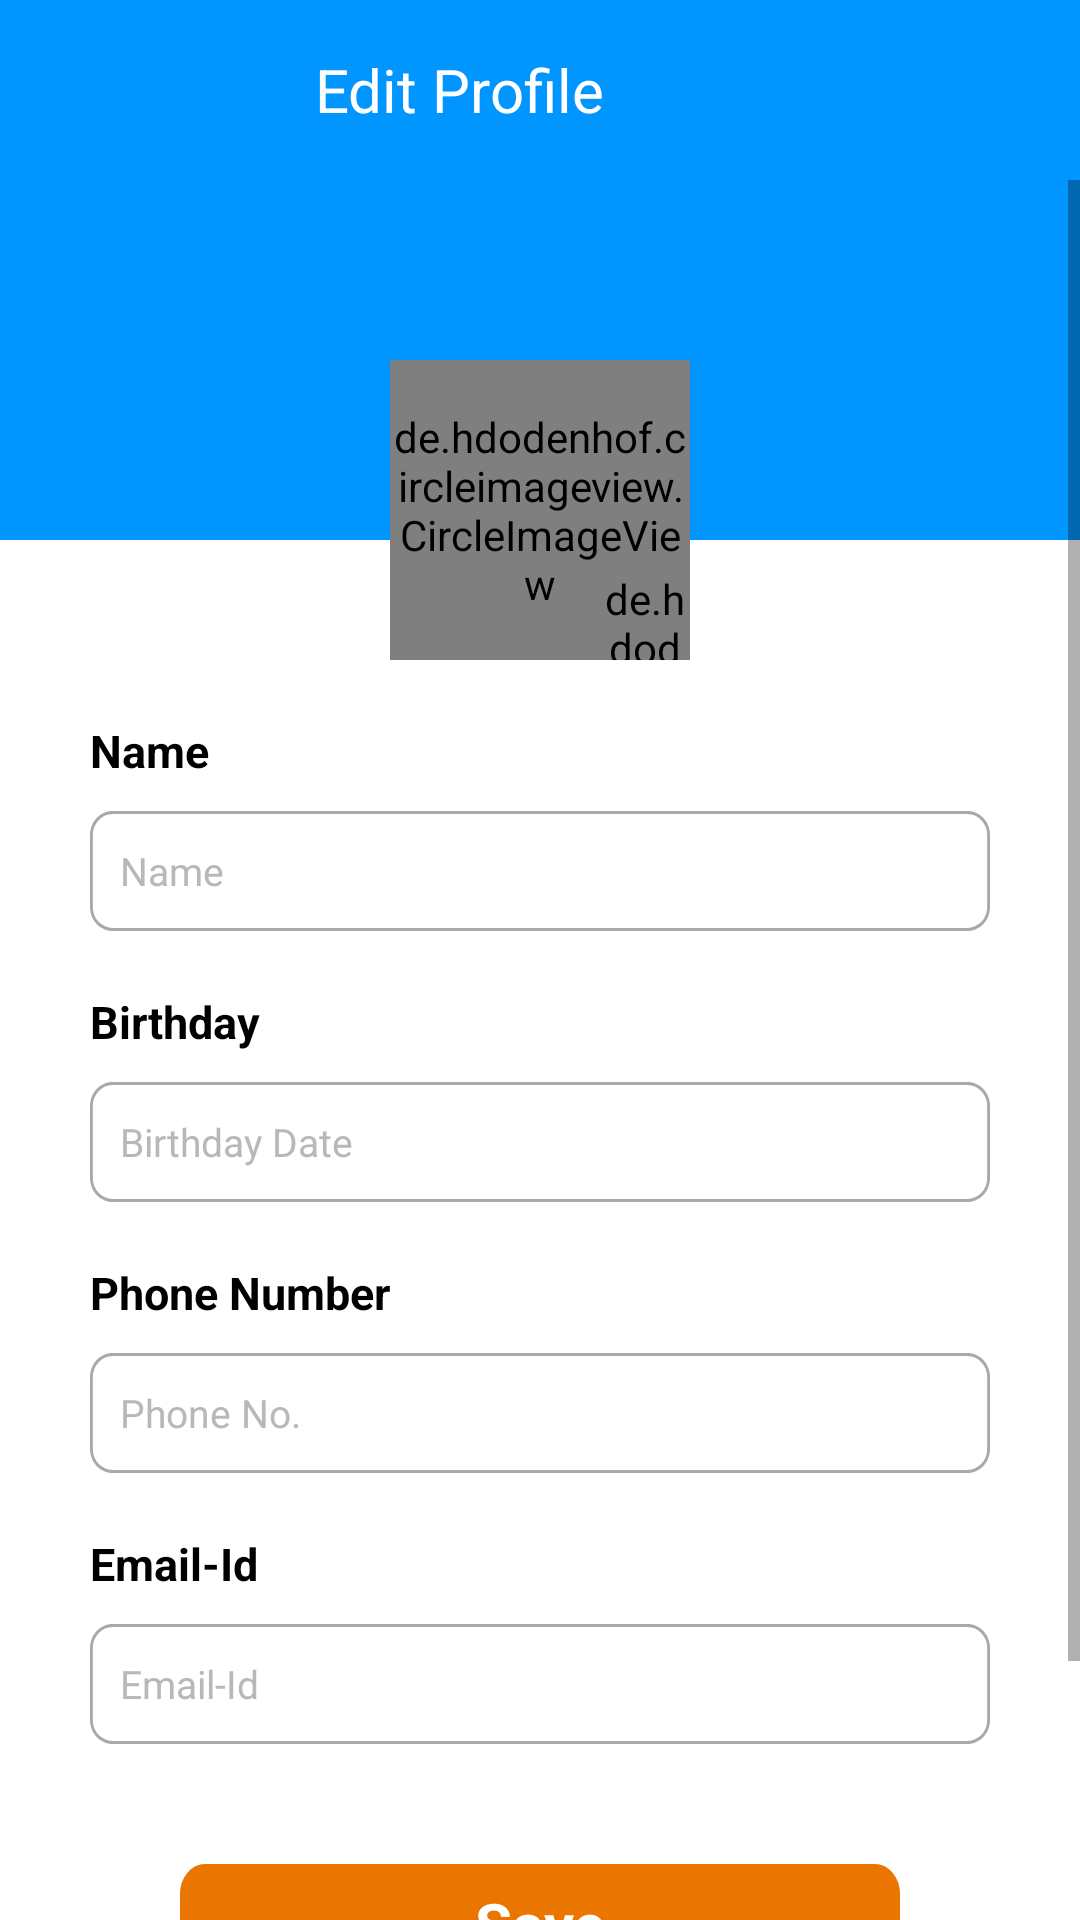

Reconstruct the res/layout file that produces this screen, plus the resources it refers to.
<!-- AndroidManifest.xml: application theme Theme.DiaryApp -->
<!-- res/layout/activity_login.xml -->
<?xml version="1.0" encoding="utf-8"?>
<RelativeLayout xmlns:android="http://schemas.android.com/apk/res/android"
    xmlns:app="http://schemas.android.com/apk/res-auto"
    xmlns:tools="http://schemas.android.com/tools"
    android:layout_width="match_parent"
    android:layout_height="match_parent"
    tools:context=".LoginActivity">

    <androidx.appcompat.widget.Toolbar
        android:id="@+id/toolbarmain"
        android:layout_width="match_parent"
        android:layout_height="60dp"
        android:background="@color/purple_500"
        app:titleTextColor="#ffffffff">

        <LinearLayout
            android:id="@+id/backmenu"
            android:layout_width="match_parent"
            android:layout_height="wrap_content"
            android:layout_marginLeft="15dp"
            android:layout_marginRight="15dp">

            <ImageView
                android:layout_width="wrap_content"
                android:layout_height="wrap_content"
                android:layout_gravity="center_vertical"
                android:src="@drawable/back" />

            <TextView
                android:id="@+id/toolbar_title"
                android:layout_width="match_parent"
                android:layout_height="40dp"
                android:layout_gravity="center_horizontal"
                android:layout_weight="1"
                android:gravity="center"
                android:text="Edit Profile"
                android:textAlignment="center"
                android:textColor="@color/white"
                android:textSize="20sp" />

            <ImageView
                android:id="@+id/post_now"
                android:layout_width="45dp"
                android:layout_height="wrap_content"
                android:layout_gravity="center_vertical"
                android:layout_marginEnd="10dp"
                android:padding="5dp"
                android:src="@drawable/share"
                app:tint="@color/white" />
        </LinearLayout>
    </androidx.appcompat.widget.Toolbar>

    <ScrollView
        android:layout_width="match_parent"
        android:layout_height="match_parent"
        android:layout_below="@+id/toolbarmain">

        <RelativeLayout
            android:layout_width="match_parent"
            android:layout_height="wrap_content">

            <RelativeLayout
                android:id="@+id/rl1"
                android:layout_width="match_parent"
                android:layout_height="wrap_content">

                <ImageView
                    android:id="@+id/coverIv"
                    android:layout_width="match_parent"
                    android:layout_height="120dp"
                    android:background="@color/purple_200"
                    android:scaleType="fitXY"></ImageView>

                <RelativeLayout
                    android:id="@+id/linearLayout"
                    android:layout_width="match_parent"
                    android:layout_height="100dp"
                    android:layout_marginTop="60dp"
                    android:orientation="vertical">


                    <RelativeLayout
                        android:layout_width="100dp"
                        android:layout_height="100dp"
                        android:layout_centerInParent="true">

                        
                        <de.hdodenhof.circleimageview.CircleImageView
                            android:id="@+id/profile_image"
                            android:layout_width="100dp"
                            android:layout_height="100dp"
                            android:layout_centerInParent="true"
                            android:scaleType="centerCrop"
                            android:src="@drawable/user_photo" />

                        <de.hdodenhof.circleimageview.CircleImageView
                            android:id="@+id/profileImageView"
                            android:layout_width="30dp"
                            android:layout_height="30dp"
                            android:layout_alignParentEnd="true"
                            android:layout_alignParentBottom="true"
                            android:src="@drawable/plus"
                            app:cardCornerRadius="20dp" />
                    </RelativeLayout>


                </RelativeLayout>
            </RelativeLayout>

            <RelativeLayout
                android:layout_width="match_parent"
                android:layout_height="wrap_content"
                android:layout_below="@+id/rl1">

                <LinearLayout
                    android:layout_width="match_parent"
                    android:layout_height="wrap_content"
                    android:layout_marginLeft="30dp"
                    android:layout_marginRight="30dp"
                    android:orientation="vertical">

                    <TextView
                        android:layout_width="match_parent"
                        android:layout_height="wrap_content"
                        android:layout_marginTop="20dp"
                        android:text="Name"
                        android:textColor="@color/black"
                        android:textSize="15dp"
                        android:textStyle="bold" />

                    <EditText
                        android:id="@+id/profileName"
                        android:layout_width="match_parent"
                        android:layout_height="wrap_content"
                        android:layout_marginTop="10dp"
                        android:background="@drawable/edit_text"
                        android:hint="Name"
                        android:paddingLeft="10dp"
                        android:textColor="@color/black"
                        android:textColorHint="@color/gray"
                        android:textSize="13dp" />

                    <TextView
                        android:layout_width="match_parent"
                        android:layout_height="wrap_content"
                        android:layout_marginTop="20dp"
                        android:text="Birthday"
                        android:textColor="@color/black"
                        android:textSize="15dp"
                        android:textStyle="bold" />

                    <EditText
                        android:id="@+id/profileDob"
                        android:layout_width="match_parent"
                        android:layout_height="wrap_content"
                        android:layout_marginTop="10dp"
                        android:background="@drawable/edit_text"
                        android:hint="Birthday Date"
                        android:paddingLeft="10dp"
                        android:textColor="@color/black"
                        android:textColorHint="@color/gray"
                        android:textSize="13dp" />

                    <TextView
                        android:layout_width="match_parent"
                        android:layout_height="wrap_content"
                        android:layout_marginTop="20dp"
                        android:text="Phone Number"
                        android:textColor="@color/black"
                        android:textSize="15dp"
                        android:textStyle="bold" />

                    <EditText
                        android:id="@+id/profilePhone"
                        android:layout_width="match_parent"
                        android:layout_height="wrap_content"
                        android:layout_marginTop="10dp"
                        android:background="@drawable/edit_text"
                        android:hint="Phone No."
                        android:paddingLeft="10dp"
                        android:textColor="@color/black"
                        android:textColorHint="@color/gray"
                        android:textSize="13dp" />

                    <TextView
                        android:layout_width="match_parent"
                        android:layout_height="wrap_content"
                        android:layout_marginTop="20dp"
                        android:text="Email-Id"
                        android:textColor="@color/black"
                        android:textSize="15dp"
                        android:textStyle="bold" />

                    <EditText
                        android:id="@+id/profileEmail"
                        android:layout_width="match_parent"
                        android:layout_height="wrap_content"
                        android:layout_marginTop="10dp"
                        android:background="@drawable/edit_text"
                        android:hint="Email-Id"
                        android:paddingLeft="10dp"
                        android:textColor="@color/black"
                        android:textColorHint="@color/gray"
                        android:textSize="13dp" />

                    <TextView
                        android:id="@+id/SaveProfileImfo"
                        android:layout_width="match_parent"
                        android:layout_height="wrap_content"
                        android:layout_marginLeft="30dp"
                        android:layout_marginTop="40dp"
                        android:layout_marginRight="30dp"
                        android:background="@drawable/orange_btn"
                        android:gravity="center"
                        android:text="Save"
                        android:layout_marginBottom="80dp"
                        android:textAlignment="center"
                        android:textColor="@color/white"
                        android:textSize="20dp"
                        android:textStyle="bold" />











                </LinearLayout>
            </RelativeLayout>
        </RelativeLayout>
    </ScrollView>

</RelativeLayout>
<!-- resources referenced by this layout -->
<resources>
  <color name="black">#FF000000</color>
  <color name="gray">#B8B8B8</color>
  <color name="purple_200">#0095FF</color>
  <color name="purple_500">#0095FF</color>
  <color name="white">#FFFFFFFF</color>
  <!-- drawable edit_text (drawable) -->
  <vector
      xmlns:android="http://schemas.android.com/apk/res/android"
      xmlns:aapt="http://schemas.android.com/aapt"
      android:width="318dp"
      android:height="40dp"
      android:viewportWidth="318"
      android:viewportHeight="40"
      >
  
      <group>
  
          <clip-path
              android:pathData="M8 0H310C314.418 0 318 3.58172 318 8V32C318 36.4183 314.418 40 310 40H8C3.58172 40 0 36.4183 0 32V8C0 3.58172 3.58172 0 8 0Z"
              />
  
          <path
              android:pathData="M8 0H310C314.418 0 318 3.58172 318 8V32C318 36.4183 314.418 40 310 40H8C3.58172 40 0 36.4183 0 32V8C0 3.58172 3.58172 0 8 0Z"
              android:strokeWidth="2"
              android:strokeColor="#A9A9A9"
              />
  
      </group>
  
  </vector>
  <!-- drawable orange_btn (drawable) -->
  <vector
      xmlns:android="http://schemas.android.com/apk/res/android"
      xmlns:aapt="http://schemas.android.com/aapt"
      android:width="283dp"
      android:height="40dp"
      android:viewportWidth="283"
      android:viewportHeight="40"
      >
  
      <group>
  
          <clip-path
              android:pathData="M10 0H273C278.523 0 283 4.47715 283 10V30C283 35.5228 278.523 40 273 40H10C4.47715 40 0 35.5228 0 30V10C0 4.47715 4.47715 0 10 0Z"
              />
  
          <path
              android:pathData="M0 0V40H283V0"
              android:fillColor="#EA7500"
              />
  
      </group>
  
  </vector>
  <!-- drawable plus (drawable) -->
  <vector xmlns:android="http://schemas.android.com/apk/res/android"
      android:width="24dp"
      android:height="24dp"
      android:tint="@color/purple_200"
      android:viewportWidth="24"
      android:viewportHeight="24">
      <path
          android:fillColor="@color/purple_200"
          android:pathData="M12,2C6.48,2 2,6.48 2,12s4.48,10 10,10 10,-4.48 10,-10S17.52,2 12,2zM17,13h-4v4h-2v-4L7,13v-2h4L11,7h2v4h4v2z" />
  </vector>
  <string name="privacy">      By clicking you are Agreeing to  <font fgcolor="#4196F8">Privacy Policy</font>\n                            and <font fgcolor="#4196F8">Terms &amp; Conditions</font></string>
  <style name="Theme.DiaryApp" parent="Theme.MaterialComponents.Light.NoActionBar">
          <item name="colorPrimary">@color/primaryColor_default</item>
          <item name="colorPrimaryDark">@color/primaryColorDark_default</item>
          <item name="colorAccent">@color/primaryAccent_default</item>
          <item name="android:textColor">@color/black</item>
          <item name="android:textColorPrimary">@color/text_color_primary</item>
  
  
  
  
          
          <item name="android:statusBarColor" tools:targetApi="l">@color/colorPrimary</item>
          
      </style>
  <color name="primaryColor_default">#0095FF</color>
  <color name="primaryColorDark_default">#0095FF</color>
  <color name="primaryAccent_default">#0095FF</color>
  <color name="text_color_primary">#222222</color>
  <color name="colorPrimary">#0095FF</color>
</resources>
